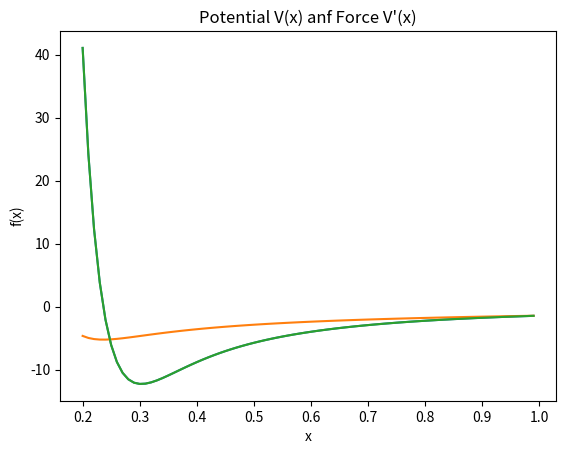

Here is the Python script that generated this plot:
# -*- coding: utf-8 -*-
"""
Created on Wed Feb 15 12:36:27 2023

@author: ecurry
"""

import numpy as np
import matplotlib.pylab as plt


q = 1.44
A = 1090
p = 0.033
x1 = 0.2
tol = 0.000000001

x = np.arange(0.2, 1., .01)

def pot(x) :
    v = A * np.exp(-x/p) - (q/x)
    return v

def forc(x) :
    f = (A/p) * np.exp(-x/p) - (q/x**2)
    return f

def forc_der(x) :
    fd = (-A/p**2) * np.exp(-x/p) + (2*q) / (x**3)
    return fd


while abs(forc(x1)) > tol :
    x1 = x1 - forc(x1) / forc_der(x1)

print("the value of x for which the potential is minimum is " , (x1))
print("the minimum potential is ", pot(x1))

plt.plot(x, forc(x))
plt.xlabel("x")
plt.ylabel("f(x)")
plt.title("force V'(x)")
plt.savefig("force.pdf")
plt.show()

plt.plot(x, pot(x))
plt.plot (x, forc(x))
plt.xlabel("x")
plt.ylabel("f(x)")
plt.title("Potential V(x) anf Force V'(x)")
plt.savefig("potential and force.pdf")
plt.show()


